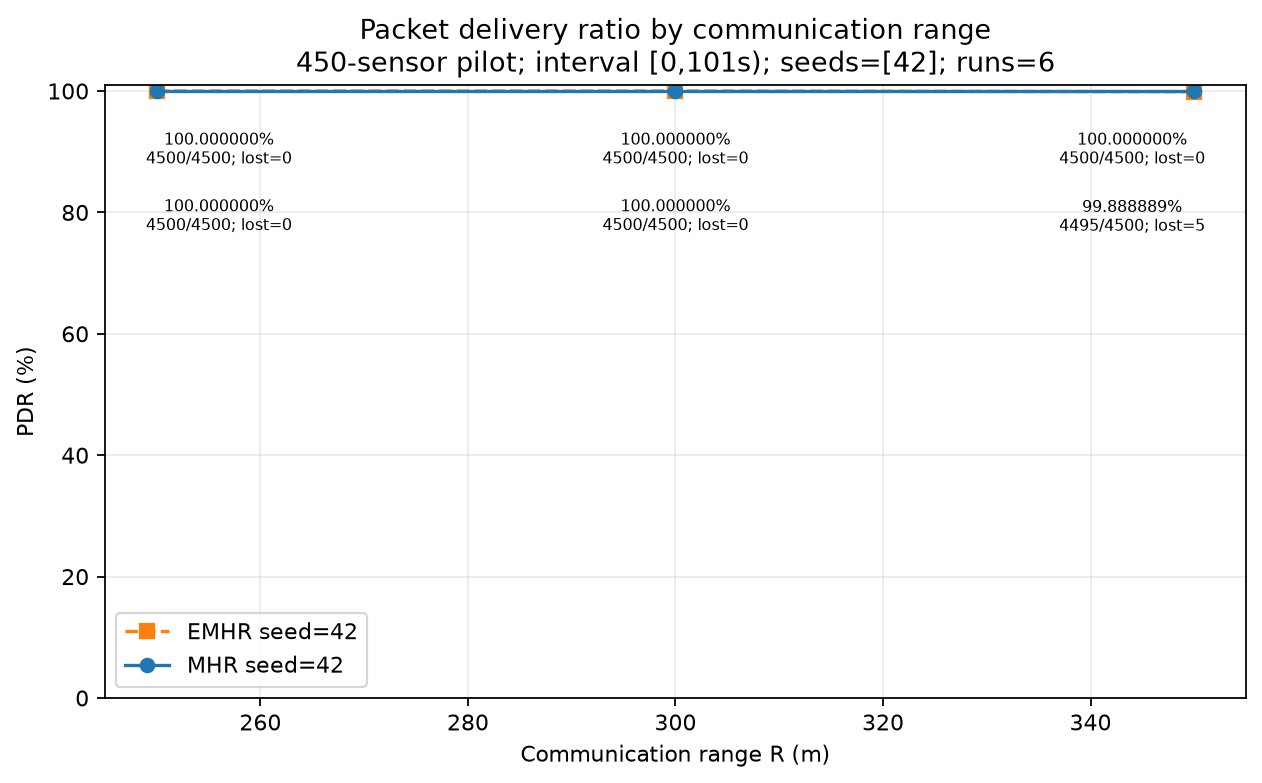

The file beside this chart, header and first rows:
scenario, algorithm, range_m, seed, measurement_duration_s, generated_packets, delivered_packets, lost_packets, pdr_percent, status
EMHR_R250m_seed42, EMHR, 250.0, 42, 101.0, 4500, 4500, 0, 100.0, observed
EMHR_R300m_seed42, EMHR, 300.0, 42, 101.0, 4500, 4500, 0, 100.0, observed
EMHR_R350m_seed42, EMHR, 350.0, 42, 101.0, 4500, 4495, 5, 99.89, observed
MHR_R250m_seed42, MHR, 250.0, 42, 101.0, 4500, 4500, 0, 100.0, observed
MHR_R300m_seed42, MHR, 300.0, 42, 101.0, 4500, 4500, 0, 100.0, observed
MHR_R350m_seed42, MHR, 350.0, 42, 101.0, 4500, 4500, 0, 100.0, observed
